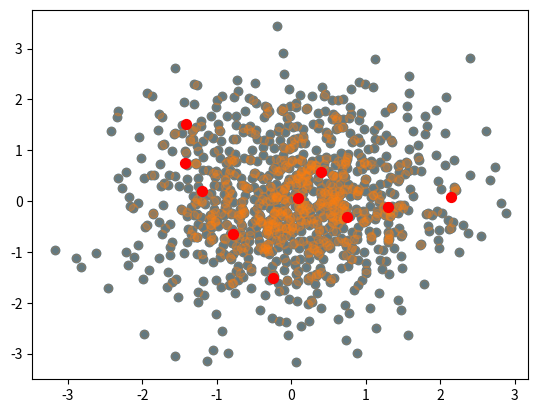

Here is the Python script that generated this plot:
# Python code
some_variable = 0
for i in range(0,10):
    some_variable += i
    
print(some_variable)

L = list(range(0,100))

L


L[50]

type(L[0])

LM=[1,"cos", False]

for item in LM:
    print(type(item))

import numpy as np

# intialize the numeric vector,
np.array([1, 2, 3, 4, 5])

np.array([1,2,3], dtype='int')


np.array([[1,2,3],[4,5,6],[7,8,9]], dtype='float32')

np.ones((3,3))

np.full((6,4),10)

# Create an array of ten values evenly spaced between 0 and 10
np.linspace(0, 10, 1000)

np.arange(0, 20, 2)

# Create a 3x3 array of normally distributed random values
# with mean 0 and standard deviation 1
np.random.normal(0, 1, (3, 3))

# Create a 3x3 ID matrix
np.eye(3)

import numpy as np
np.random.seed(0)

matrix2D = np.random.randint(2,size=(3,3))

print("ndim: ", matrix2D.ndim)
print("shape:", matrix2D.shape)
print("size: ", matrix2D.size)
print("type: ", matrix2D.dtype)

matrix2D

np.diag(matrix2D)

matrix2D

trace2050 = matrix2D[:,0:2]
trace2050

matrix2D[:,:]

matrix2D[:,2:]

matrix2D

matrix2D[::-1,:]

matrix2D[:,::-1]

matrix2D

row = np.array([2, 1, 0])
col = np.array([1, 0, 2])
matrix2D[row, col]

matrix2D[row,col]=np.array([1,0,1])

matrix2D


mean = [0, 0]
cov = [[1, 0],
       [0, 1]]
X = np.random.multivariate_normal(mean, cov, 1000)
X.shape

%matplotlib inline
import matplotlib.pyplot as plotter

plotter.scatter(X[:, 0], X[:, 1]);

indices = np.random.choice(X.shape[0], 10, replace=False)
indices

selection = X[indices]  # fancy indexing here
selection.shape

plotter.scatter(X[:, 0], X[:, 1], alpha=0.3)
plotter.scatter(selection[:, 0], selection[:, 1],
            facecolor='red', s=50);

x = np.array([1, 2, 3, 4 ])

# row vector via reshape
x.reshape((2, 2))


x

x.reshape(4,1)

x[:,np.newaxis]




x[np.newaxis,:]

x.T

x=np.array([1,2,3])
y=np.array([4,5,6])

np.concatenate([x,y])

X = np.array([[1, 2, 3],
                 [4, 5, 6]])

newmatrix = np.concatenate([X,X])

np.transpose(np.concatenate([X,X]))

x = np.array([1, 2, 3])
y = np.array([[4, 5, 6],
                 [7, 8, 9]])


np.vstack([x, y])

z = np.array([[1],
              [1]])
np.hstack([y, z])

whatever = [1, 2, 3, 0, 0, 3, 2, 1]
p1, p2, p3 = np.split(whatever, [0, 3])
print(p1, p2, p3)

matrix2D = np.random.randint(10,size=(4,4))

matrix2D

upper, lower = np.vsplit(matrix2D, [1])
print("upper: ", upper)

print("lower:", lower)

left, right = np.hsplit(matrix2D, [2])
print("left:",left)
print("right", right)

name = ['Alice', 'Bob', 'Cathy', 'Doug']
age = [25, 45, 37, 19]
weight = [55.0, 85.5, 68.0, 61.5]

# Use a compound data type for structured arrays
data = np.zeros(4, dtype={'names':('name', 'age', 'weight'),
                          'formats':('U10', 'i4', 'f8')})
print(data.dtype)

data['name'] = name
data['age'] = age
data['weight'] = weight
print(data)

# Get all names
data['name']

# Get first row of data
data[0]

# Get the names
data[:]['name']

# Get names where age is under 30
data[data['age'] < 30]['name']

